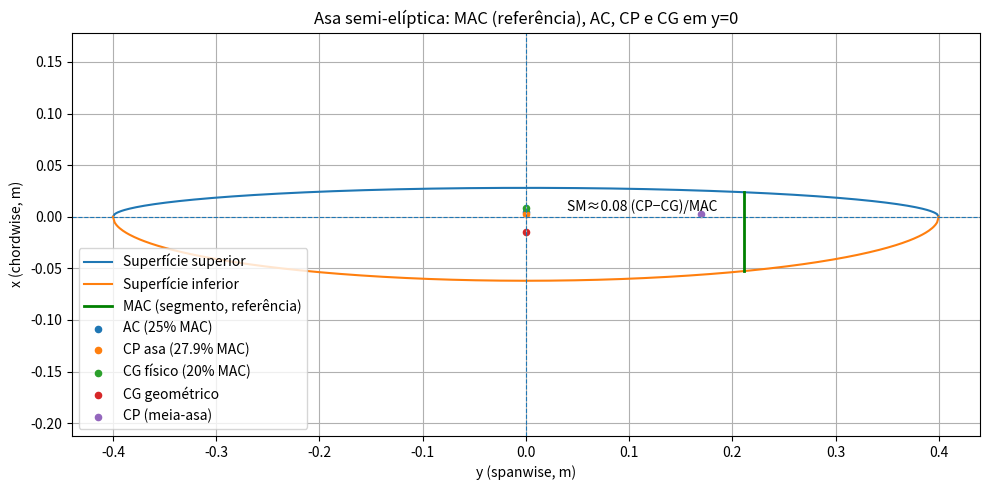
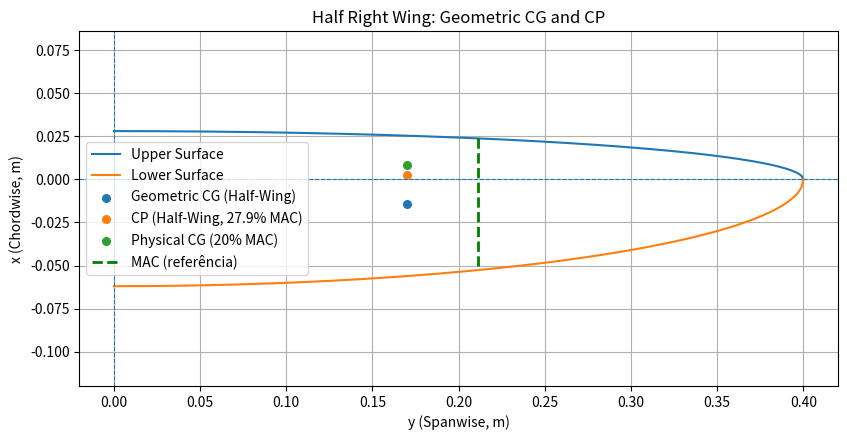
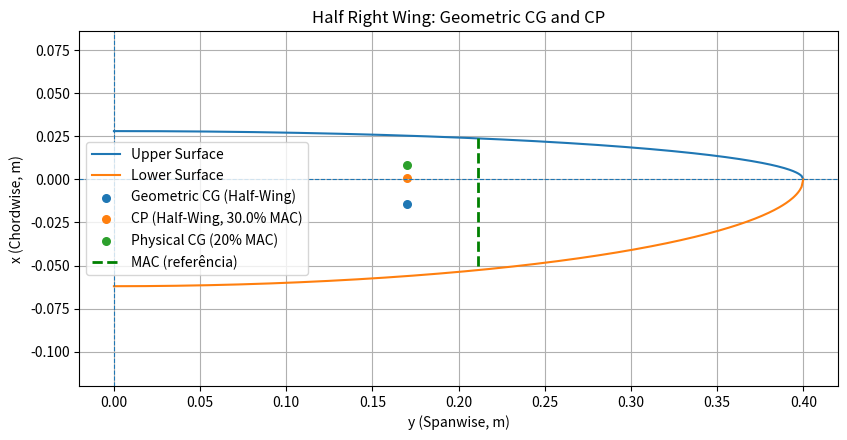

Generate these figures, in order, with matplotlib:
import math
import matplotlib.pyplot as plt
import numpy as np

class Glider:
    def __init__(self, mass, wingspan, c_upper, c_lower, oswald_efficiency, cd0):
        self.mass = mass
        self.wingspan = wingspan
        self.c_upper = c_upper
        self.c_lower = c_lower
        self.oswald_efficiency = oswald_efficiency
        self.cd0 = cd0

    # ============================
    # GEOMETRIA
    # ============================

    @property
    def total_chord(self):
        """C = c_upper + c_lower"""
        return self.c_upper + self.c_lower

    @property
    def wing_area(self):
        """S = (π * b / 4) * (c_upper + c_lower)"""
        return (math.pi * self.wingspan / 4) * self.total_chord

    @property
    def mean_aerodynamic_chord(self):
        """MAC = (8 / (3π)) * (c_upper + c_lower)"""
        return (8 / (3 * math.pi)) * self.total_chord

    @property
    def aspect_ratio(self):
        """AR = 4b / [π (c_upper + c_lower)]"""
        return 4 * self.wingspan / (math.pi * self.total_chord)

    # Curvas da asa (para plot)
    def chord_upper(self, y):
        b = self.wingspan
        return self.c_upper * np.sqrt(np.maximum(0.0, 1 - (4 * y**2) / b**2))

    def chord_lower(self, y):
        b = self.wingspan
        return -self.c_lower * np.sqrt(np.maximum(0.0, 1 - (4 * y**2) / b**2))

    # ============================
    # CG GEOMÉTRICO (referência: linha média, x>0 para cima/upper)
    # ============================

    @property
    def cg_chordwise(self):
        """x̄_geom = (4 / (3π)) * (c_upper - c_lower)"""
        return (4 / (3 * math.pi)) * (self.c_upper - self.c_lower)

    @property
    def cg_spanwise_half(self):
        """ȳ_h = (2b) / (3π)"""
        return (2 * self.wingspan) / (3 * math.pi)

    # ============================
    # AERODINÂMICA
    # ============================

    @property
    def induced_drag_factor(self):
        """K = 1 / (π * AR * e)"""
        return 1 / (math.pi * self.aspect_ratio * self.oswald_efficiency)

    def minimum_sink_velocity(self, rho=1.225):
        """V_min_sink ≈ sqrt(2/rho) * (K/CD0)^(1/4) * sqrt(W/S)"""
        W = self.mass * 9.81
        term_1 = math.sqrt(2 / rho)
        term_2 = (self.induced_drag_factor / self.cd0) ** 0.25
        term_3 = math.sqrt(W / self.wing_area)
        return term_1 * term_2 * term_3

    def vertical_sink_rate(self, V=None, rho=1.225):
        """Calcula taxa de sink vertical"""
        W = self.mass * 9.81
        S = self.wing_area
        if V is None:
            V = self.minimum_sink_velocity(rho)
        CL = W / (0.5 * rho * V**2 * S)
        K = self.induced_drag_factor
        CD = self.cd0 + K * CL**2
        D = 0.5 * rho * V**2 * S * CD
        sink_rate = V * (D / W)
        glide_ratio = W / D if D != 0 else float("inf")
        return {
            "V_used": V,
            "CL": CL,
            "CD": CD,
            "D_N": D,
            "sink_rate_m_s": sink_rate,
            "glide_ratio": glide_ratio
        }

    def stall_velocity(self, CL_max, rho=1.225):
        """V_stall = sqrt((2W)/(ρ S CL_max))"""
        W = self.mass * 9.81
        S = self.wing_area
        return math.sqrt((2 * W) / (rho * S * CL_max))

    # ============================
    # CP e AC (DISTÂNCIA DESDE o LE da MAC)
    # ============================

    def chordwise_cp(self, Cm, Cl):
        """
        x_CP/MAC ≈ 0.25 - (Cm/Cl)
        Retorna a distância POSITIVA desde o LE da MAC até ao CP (em metros).
        """
        xcp_over_mac = 0.25 - (Cm / Cl)
        return xcp_over_mac * self.mean_aerodynamic_chord

    @property
    def spanwise_cp_half(self):
        """y_CP,h = 2b / (3π)  (válido p/ carga ~elíptica)"""
        return (2 * self.wingspan) / (3 * math.pi)

    @property
    def x_ac(self):
        """Distância desde o LE da MAC até ao AC (25% MAC)"""
        return 0.25 * self.mean_aerodynamic_chord

    # ============================
    # REFERÊNCIA DO GRÁFICO (origem = linha média, upper = +x)
    # ============================

    @property
    def x_le_mac(self):
        """
        Bordo de ataque da MAC medido a partir da linha média.
        Convenção: upper = LE ⇒ x_le_mac > 0.
        """
        return (8.0 / (3.0 * math.pi)) * self.c_upper

    @property
    def y_mac(self):
        """Estação spanwise onde c(y)=MAC (para desenhar a MAC)."""
        ratio = (8.0 / (3.0 * math.pi))  # MAC / (c_upper + c_lower)
        return 0.5 * self.wingspan * math.sqrt(max(0.0, 1.0 - ratio**2))

    def x_ac_plot(self):
        """AC na referência do gráfico (a partir do LE para TRÁS)."""
        return self.x_le_mac - self.x_ac

    def x_cp_plot(self, Cm, Cl):
        """CP na referência do gráfico (a partir do LE para TRÁS)."""
        return self.x_le_mac - self.chordwise_cp(Cm, Cl)

    # ============================
    # CG FÍSICO (AJUSTÁVEL)
    # ============================

    def x_cg_physical(self, frac_mac):
        """Distância desde o LE da MAC até ao CG físico (0.20 ⇒ 20% MAC)."""
        return float(frac_mac) * self.mean_aerodynamic_chord

    def static_margin_cp(self, xcg_phys_from_le, Cm, Cl):
        """(CP − CG)/MAC (ambos desde LE da MAC)  >0 ⇒ CG à frente do CP."""
        xcp_from_le = self.chordwise_cp(Cm, Cl)
        return (xcp_from_le - xcg_phys_from_le) / self.mean_aerodynamic_chord

    # ============================
    # PLOTAGEM (MAC como segmento, percentagens a partir do LE)
    # ============================

    def plot_wing_with_cg_cp_ac(self, Cm, Cl, cg_phys_frac_mac=0.20, show_half_cp=True):
        """
        Plota a asa; desenha a MAC como segmento (em y=y_MAC, só referência),
        e coloca AC, CP (asa completa) e CG físico no centro (y=0).
        O CG geométrico (da área) também aparece em y=0.
        Tudo na referência do gráfico (origem = linha média, upper = +x).
        """
        b = self.wingspan
        y = np.linspace(-b/2, b/2, 500)

        # Contornos
        x_upper = self.chord_upper(y)
        x_lower = self.chord_lower(y)

        # MAC (segmento em y = y_mac, só como "régua" de percentagens)
        y_mac = self.y_mac
        x_le_mac_plot = self.x_le_mac
        L_mac = self.mean_aerodynamic_chord
        x_te_mac_plot = x_le_mac_plot - L_mac

        # Frações na MAC
        f_ac = 0.25
        f_cp = 0.25 - (Cm / Cl)
        f_cg = float(cg_phys_frac_mac)

        # Converter frações para x (LE → para TRÁS)
        x_ac = x_le_mac_plot - f_ac * L_mac
        x_cp = x_le_mac_plot - f_cp * L_mac
        x_cg_phys = x_le_mac_plot - f_cg * L_mac

        # CG geométrico (área)
        x_cg_geom = self.cg_chordwise

        # --- Plot ---
        plt.figure(figsize=(10, 5))
        plt.plot(y, x_upper, label='Superfície superior')
        plt.plot(y, x_lower, label='Superfície inferior')
        plt.axhline(0, linestyle='--', linewidth=0.8)
        plt.axvline(0, linestyle='--', linewidth=0.8)

        # MAC como segmento (em y=y_mac, apenas referência)
        plt.plot([y_mac, y_mac], [x_le_mac_plot, x_te_mac_plot],
                color='g', linewidth=2, label='MAC (segmento, referência)')

        # Marcadores PRINCIPAIS no centro (y=0)
        plt.scatter(0.0, x_ac,      s=20, label='AC (25% MAC)')
        plt.scatter(0.0, x_cp,      s=20, label=f'CP asa ({f_cp*100:.1f}% MAC)')
        plt.scatter(0.0, x_cg_phys, s=20, label=f'CG físico ({f_cg*100:.0f}% MAC)')
        plt.scatter(0.0, x_cg_geom, s=20, label='CG geométrico')

        # Opcional: CP da meia-asa na sua estação spanwise
        if show_half_cp:
            plt.scatter(self.spanwise_cp_half, x_cp, s=20, label='CP (meia-asa)')

        # Margem (numérica, indep. da origem)
        SM = self.static_margin_cp(self.x_cg_physical(cg_phys_frac_mac), Cm, Cl)
        midx = 0.5 * (x_cg_phys + x_cp)
        plt.annotate(f"SM≈{SM:.2f} (CP−CG)/MAC", xy=(0.0, midx), xytext=(0.05*b, midx))

        plt.title("Asa semi-elíptica: MAC (referência), AC, CP e CG em y=0")
        plt.xlabel("y (spanwise, m)")
        plt.ylabel("x (chordwise, m)")
        plt.legend()
        plt.axis('equal')
        plt.grid(True)
        plt.tight_layout()
        plt.show()

    def plot_half_wing_right(self, f_cp=None, Cm=None, Cl=None, cg_phys_frac_mac=None):
        """
        Plota apenas a meia-asa direita (0..b/2) com:
        • CG geométrico da meia-asa (fórmulas integradas)
        • CP da meia-asa no mesmo y (y_CP,h = 2b/(3π))
            - Se f_cp (fração da MAC) for dado, usa-o
            - Caso contrário, se Cm e Cl forem dados, usa f_cp = 0.25 - Cm/Cl
        Opcional: marcar também um CG físico por fração da MAC (cg_phys_frac_mac).
        Convenção: LE no lado upper (x positivo); percentagens contam-se do LE para trás.
        """
        b = self.wingspan
        y = np.linspace(0.0, b/2.0, 400)

        # contornos meia-asa
        x_upper = self.chord_upper(y)
        x_lower = self.chord_lower(y)

        # CG geométrico da meia-asa (mesmo x do total; y integrado da meia-asa)
        x_cg_geom = self.cg_chordwise
        y_cg_half = self.cg_spanwise_half

        # Fração do CP ao longo da MAC
        if f_cp is None:
            if Cm is None or Cl is None:
                raise ValueError("Indica f_cp (fração da MAC) ou então Cm e Cl para calcular o CP.")
            f_cp = 0.25 - (Cm / Cl)

        # Converter frações (LE -> para trás)
        L_mac = self.mean_aerodynamic_chord
        x_le_mac_plot = self.x_le_mac
        x_cp = x_le_mac_plot - float(f_cp) * L_mac
        y_cp_half = y_cg_half  # por simetria / carga ~elíptica

        # (Opcional) CG físico por percentagem da MAC (se quiseres ver no mesmo gráfico)
        x_cg_phys = None
        if cg_phys_frac_mac is not None:
            x_cg_phys = x_le_mac_plot - float(cg_phys_frac_mac) * L_mac

        # --- Plot meia-asa direita ---
        plt.figure(figsize=(8.5, 4.5))
        plt.plot(y, x_upper, label='Upper Surface')
        plt.plot(y, x_lower, label='Lower Surface')
        plt.axhline(0, linestyle='--', linewidth=0.8)
        plt.axvline(0, linestyle='--', linewidth=0.8)

        # CG geométrico da meia-asa
        plt.scatter(y_cg_half, x_cg_geom, s=30, label='Geometric CG (Half-Wing)')

        # CP (meia-asa)
        plt.scatter(y_cp_half, x_cp, s=30, label=f'CP (Half-Wing, {f_cp*100:.1f}% MAC)')

        # (Opcional) CG físico
        if x_cg_phys is not None:
            plt.scatter(y_cg_half, x_cg_phys, s=30, label=f'Physical CG ({cg_phys_frac_mac*100:.0f}% MAC)')

        # MAC desenhada como “régua” (em y=y_MAC, só referência)
        y_mac = self.y_mac
        x_te_mac_plot = x_le_mac_plot - L_mac
        plt.plot([y_mac, y_mac], [x_le_mac_plot, x_te_mac_plot],linestyle='--', color='g', linewidth=2, label='MAC (referência)')

        plt.title("Half Right Wing: Geometric CG and CP")
        plt.xlabel("y (Spanwise, m)")
        plt.ylabel("x (Chordwise, m)")
        plt.legend()
        plt.axis('equal')
        plt.grid(True)
        plt.tight_layout()
        plt.show()



# ============================
# EXEMPLO DE USO
# ============================

if __name__ == "__main__":
    glider = Glider(
        mass=0.8,
        wingspan=0.8,
        c_upper=0.028,   # LE do lado upper (x>0)
        c_lower=0.062,
        oswald_efficiency=0.75,
        cd0=0.04
    )

    # Exemplo: Cm/Cl do teu caso
    Cm_section = -0.05
    Cl_section = 1.7

    # Plot com CG físico em 20% da MAC
    glider.plot_wing_with_cg_cp_ac(Cm=Cm_section, Cl=Cl_section, cg_phys_frac_mac=0.20)

    # CP por Cm/Cl:
    glider.plot_half_wing_right(Cm=-0.05, Cl=1.7, cg_phys_frac_mac=0.20)

    # ou CP dado diretamente por percentagem da MAC (ex.: 30%):
    glider.plot_half_wing_right(f_cp=0.30, cg_phys_frac_mac=0.20)